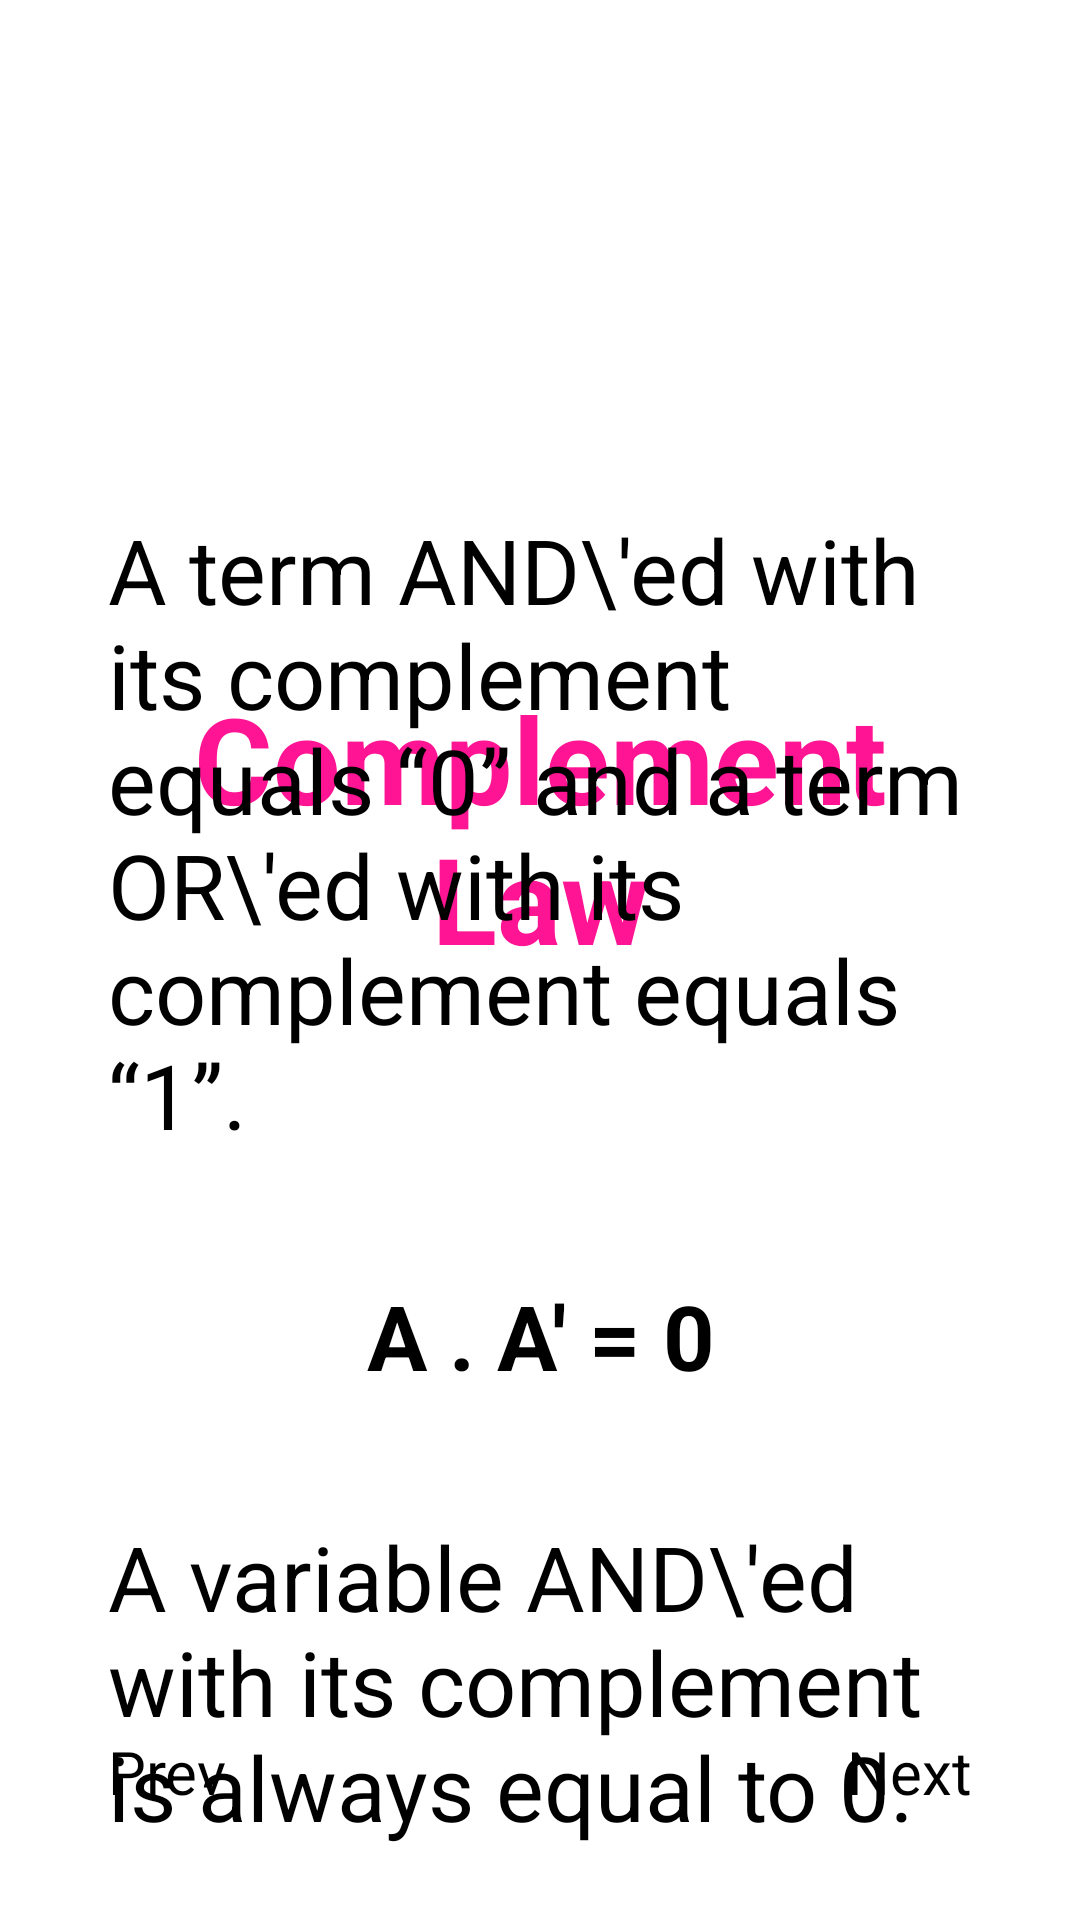

The Android layout XML behind this screen, and the referenced resources:
<!-- AndroidManifest.xml: application theme Theme.FYP -->
<!-- res/layout/activity_crash_course_bool_page5.xml -->
<?xml version="1.0" encoding="utf-8"?>
<androidx.constraintlayout.widget.ConstraintLayout xmlns:android="http://schemas.android.com/apk/res/android"
    xmlns:app="http://schemas.android.com/apk/res-auto"
    xmlns:tools="http://schemas.android.com/tools"
    android:layout_width="match_parent"
    android:layout_height="match_parent"
    tools:context=".CrashCourseBoolPage5">

    <ImageView
        android:id="@+id/back_button"
        android:layout_width="26sp"
        android:layout_height="26sp"
        android:layout_margin="20sp"
        android:clickable="true"
        android:src="@drawable/ic_arrow_back"
        app:layout_constraintStart_toStartOf="parent"
        app:layout_constraintTop_toTopOf="parent"
        tools:ignore="SpeakableTextPresentCheck,TouchTargetSizeCheck" />

    <ProgressBar
        android:id="@+id/progressBar"
        style="?android:attr/progressBarStyleHorizontal"
        android:layout_width="match_parent"
        android:progressTint="@color/navy_700"
        android:layout_height="wrap_content"
        android:layout_margin="20sp"
        android:gravity="center"
        android:padding="16dp"
        app:layout_constraintBottom_toTopOf="@id/next_page"
        app:layout_constraintEnd_toEndOf="parent"
        app:layout_constraintStart_toStartOf="parent" />

    <Button
        android:id="@+id/next_page"
        android:layout_width="wrap_content"
        android:layout_height="wrap_content"
        android:clickable="true"
        android:gravity="center"
        android:padding="16dp"
        android:text="@string/next_page"
        android:layout_margin="20sp"
        android:textSize="20sp"
        app:layout_constraintBottom_toBottomOf="parent"
        app:layout_constraintEnd_toEndOf="parent" />

    <Button
        android:id="@+id/prev_page"
        android:layout_width="wrap_content"
        android:layout_height="wrap_content"
        android:clickable="true"
        android:gravity="center"
        android:padding="16dp"
        android:text="@string/previous_page"
        android:layout_margin="20sp"
        android:textSize="20sp"
        app:layout_constraintBottom_toBottomOf="parent"
        app:layout_constraintStart_toStartOf="parent" />
    <TextView
        android:id="@+id/complement_law"
        android:layout_width="match_parent"
        android:layout_height="wrap_content"
        android:text="@string/complement_law"
        android:textColor="@color/deep_pink"
        android:textStyle="bold"
        android:gravity="center"
        android:textSize="40sp"
        android:padding="20sp"
        android:layout_margin="20dp"
        app:layout_constraintStart_toStartOf="parent"
        app:layout_constraintEnd_toEndOf="parent"
        app:layout_constraintTop_toBottomOf="@id/back_button"/>


    <LinearLayout
        android:id="@+id/lv_notes"
        android:layout_width="match_parent"
        android:layout_height="wrap_content"
        android:orientation="vertical"
        android:gravity="center"
        android:padding="16dp"
        app:layout_constraintTop_toBottomOf="@id/complement_law"
        app:layout_constraintBottom_toTopOf="@id/next_page">


        <TextView
            android:layout_width="match_parent"
            android:layout_height="wrap_content"
            android:text="A term AND\'ed with its complement equals “0” and a term OR\'ed with its complement equals “1”. "
            android:gravity="start"
            android:textSize="30sp"
            android:layout_margin="20dp" />
        <TextView
            android:layout_width="match_parent"
            android:layout_height="wrap_content"
            android:text="A . A' = 0"
            android:textColor="@color/black"
            android:textStyle="bold"
            android:textAlignment="center"
            android:textSize="30sp"
            android:layout_margin="20dp" />
        <TextView
            android:layout_width="match_parent"
            android:layout_height="wrap_content"
            android:text="A variable AND\'ed with its complement is always equal to 0."
            android:gravity="start"
            android:textSize="30sp"
            android:layout_margin="20dp" />
        <TextView
            android:layout_width="match_parent"
            android:layout_height="wrap_content"
            android:text="A + A' = 1"
            android:textColor="@color/black"
            android:textStyle="bold"
            android:textAlignment="center"
            android:textSize="30sp"
            android:layout_margin="20dp" />
        <TextView
            android:layout_width="match_parent"
            android:layout_height="wrap_content"
            android:text="A variable OR\'ed with its complement is always equal to 1."
            android:gravity="start"
            android:textSize="30sp"
            android:layout_margin="20dp" />



    </LinearLayout>

</androidx.constraintlayout.widget.ConstraintLayout>
<!-- resources referenced by this layout -->
<resources>
  <color name="black">#FF000000</color>
  <color name="deep_pink">#FF1493</color>
  <color name="navy_700">#37596D</color>
  <string name="complement_law">\n\n\nComplement Law</string>
  <string name="next_page">Next</string>
  <string name="previous_page">Prev</string>
</resources>
